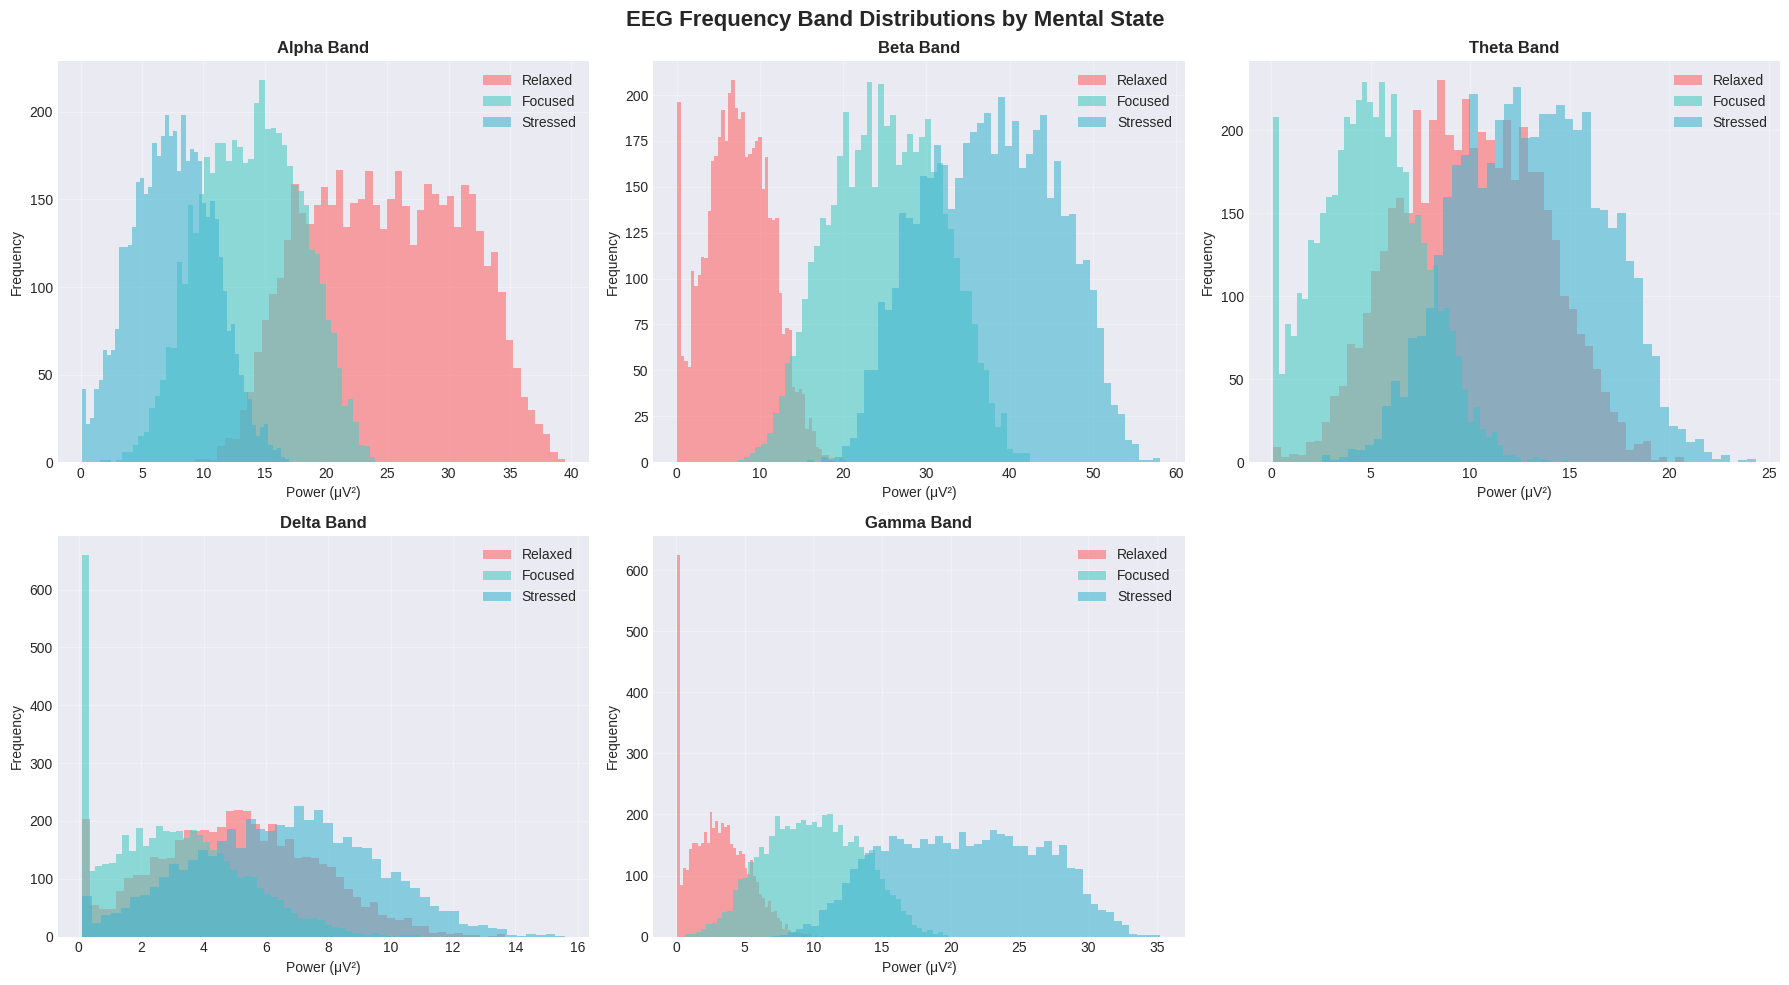
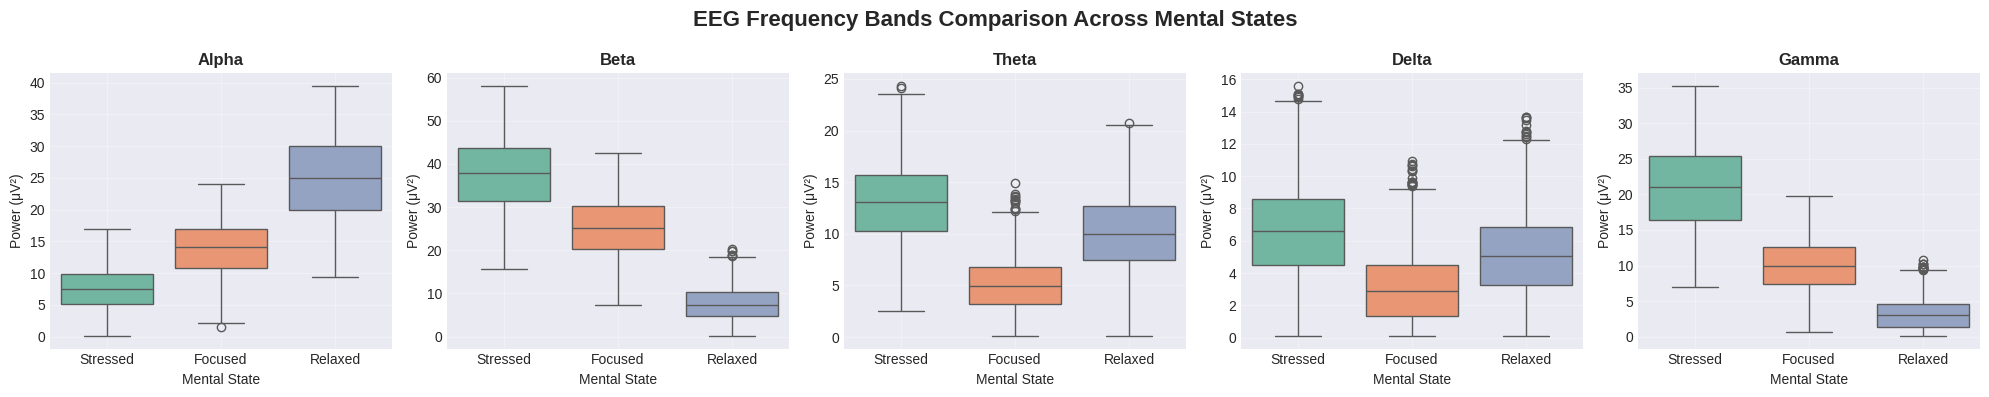
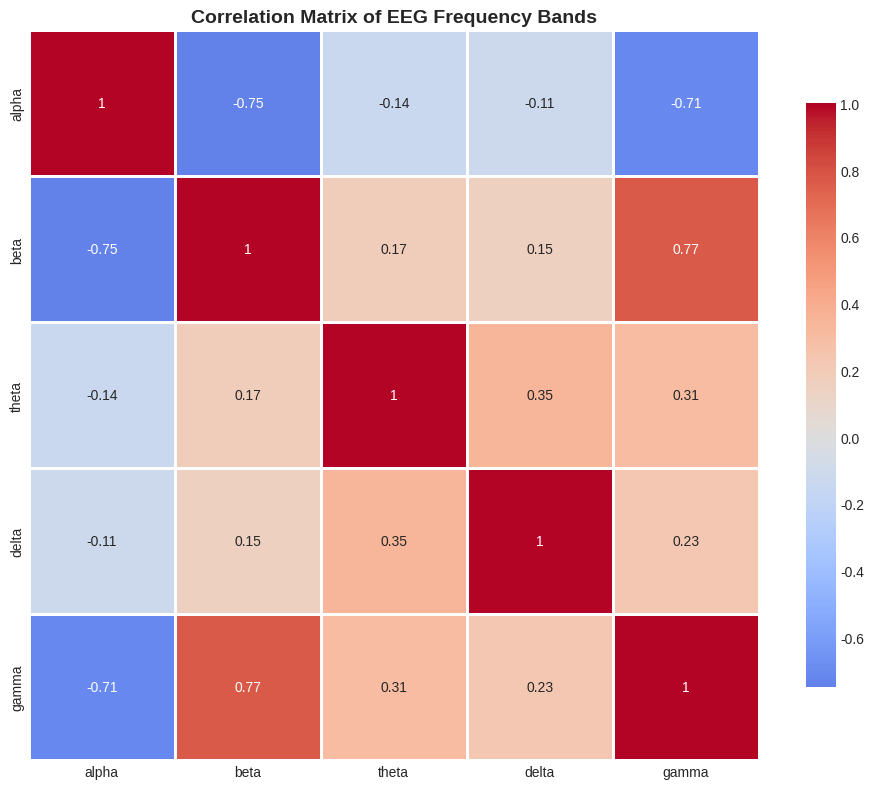
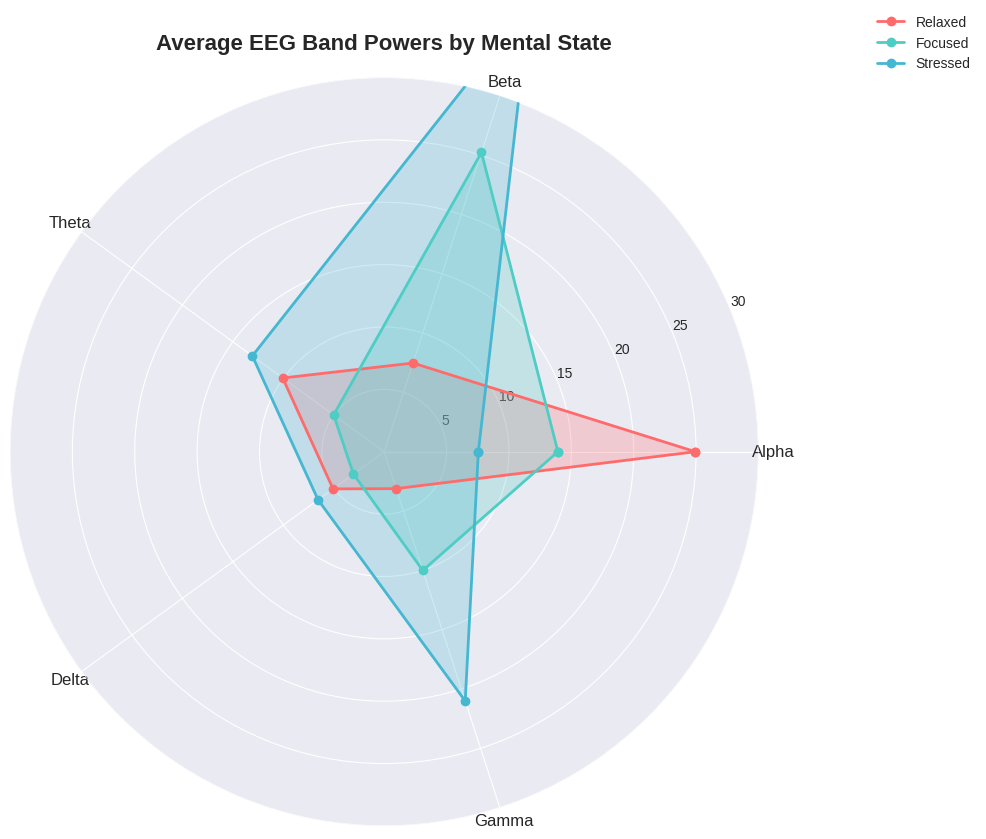
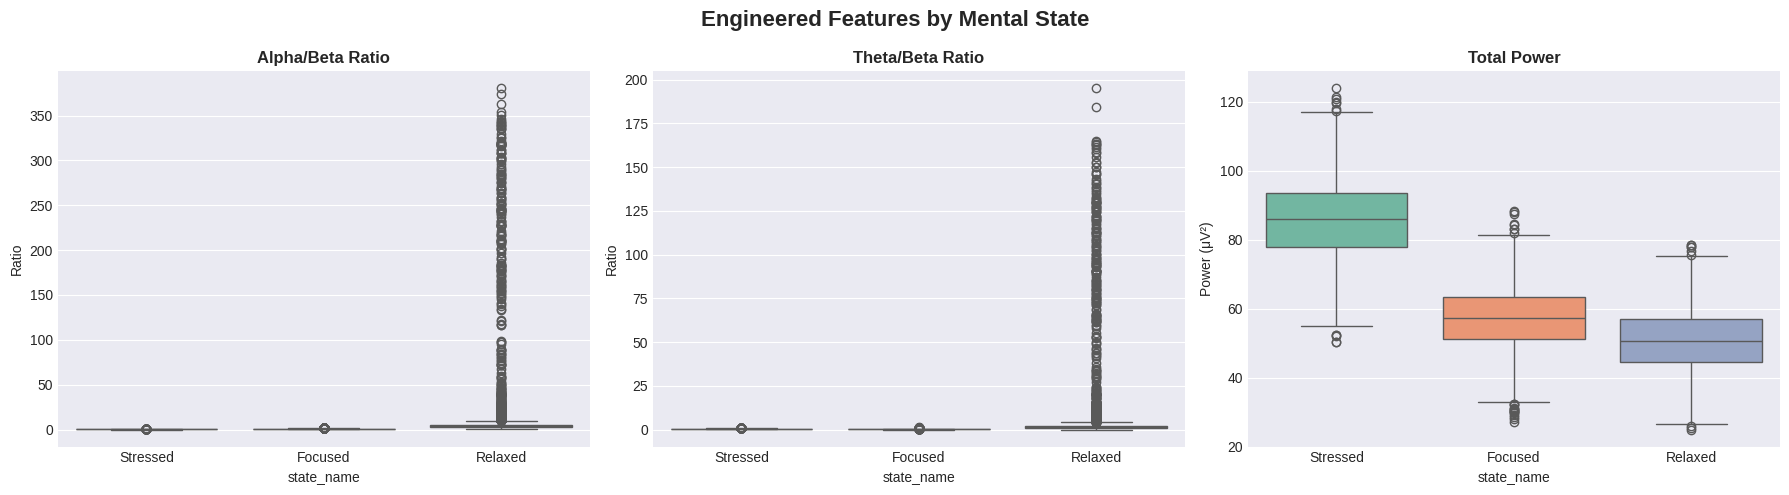

Write Python code to recreate these figures, in order.
# %% [markdown]
# # NeuroLab: EEG Data Generation and Exploration
# 
# This notebook demonstrates how to generate synthetic EEG data for mental state classification.
# 
# **Mental States:**
# - 0: Relaxed (high alpha, low beta)
# - 1: Focused (high beta, moderate alpha)
# - 2: Stressed (very high beta, low alpha, elevated gamma)
# 
# [redacted]
# **License:** MIT

# %% [markdown]
# ## 1. Setup and Imports

# %%
# Install required packages (uncomment if needed on Kaggle)
# !pip install numpy pandas matplotlib seaborn scikit-learn

import numpy as np
import pandas as pd
import matplotlib.pyplot as plt
import seaborn as sns
from datetime import datetime

# Set style
plt.style.use('seaborn-v0_8-darkgrid')
sns.set_palette("husl")

print("✓ Imports successful")
print(f"NumPy version: {np.__version__}")
print(f"Pandas version: {pd.__version__}")

# %% [markdown]
# ## 2. Data Generation Functions

# %%
def generate_realistic_band_powers(state, num_samples=1000):
    """
    Generate realistic frequency band power values for different mental states.
    
    Args:
        state: Mental state ('relaxed', 'focused', or 'stressed')
        num_samples: Number of samples to generate
    
    Returns:
        List of sample dictionaries with frequency band powers
    """
    samples = []
    
    for _ in range(num_samples):
        if state == 'relaxed':
            # Relaxed state: High alpha rhythm
            alpha = np.random.uniform(15, 35)  # High alpha (8-13 Hz)
            beta = np.random.uniform(3, 12)    # Low beta (13-30 Hz)
            theta = np.random.uniform(5, 15)   # Moderate theta (4-8 Hz)
            delta = np.random.uniform(2, 8)    # Low delta (0.5-4 Hz)
            gamma = np.random.uniform(1, 5)    # Low gamma (30-45 Hz)
            
        elif state == 'focused':
            # Focused state: elevated beta, moderate alpha
            alpha = np.random.uniform(8, 20)   # Moderate alpha
            beta = np.random.uniform(15, 35)   # High beta - concentration
            theta = np.random.uniform(2, 8)    # Low theta
            delta = np.random.uniform(1, 5)    # Low delta
            gamma = np.random.uniform(5, 15)   # Moderate gamma
            
        elif state == 'stressed':
            # Stressed state: very high beta, low alpha
            alpha = np.random.uniform(3, 12)   # Low alpha - anxiety
            beta = np.random.uniform(25, 50)   # Very high beta - stress
            theta = np.random.uniform(8, 18)   # Elevated theta
            delta = np.random.uniform(3, 10)   # Moderate delta
            gamma = np.random.uniform(12, 30)  # High gamma - arousal
        
        # Add natural variation
        alpha += np.random.normal(0, 2)
        beta += np.random.normal(0, 3)
        theta += np.random.normal(0, 2)
        delta += np.random.normal(0, 2)
        gamma += np.random.normal(0, 2)
        
        # Ensure positive values
        alpha = max(0.1, alpha)
        beta = max(0.1, beta)
        theta = max(0.1, theta)
        delta = max(0.1, delta)
        gamma = max(0.1, gamma)
        
        samples.append({
            'alpha': alpha,
            'beta': beta,
            'theta': theta,
            'delta': delta,
            'gamma': gamma,
            'state': 0 if state == 'relaxed' else (1 if state == 'focused' else 2)
        })
    
    return samples

print("✓ Data generation functions defined")

# %% [markdown]
# ## 3. Generate Training Data

# %%
# Generate samples for each state
samples_per_state = 5000

print(f"Generating {samples_per_state} samples per state...")
print("="*60)

all_samples = []

# Relaxed state
print("Generating 'relaxed' state samples...")
all_samples.extend(generate_realistic_band_powers('relaxed', samples_per_state))

# Focused state
print("Generating 'focused' state samples...")
all_samples.extend(generate_realistic_band_powers('focused', samples_per_state))

# Stressed state
print("Generating 'stressed' state samples...")
all_samples.extend(generate_realistic_band_powers('stressed', samples_per_state))

# Convert to DataFrame
df = pd.DataFrame(all_samples)

# Shuffle
df = df.sample(frac=1, random_state=42).reset_index(drop=True)

print("="*60)
print(f"✓ Total samples generated: {len(df)}")
print(f"\nState distribution:")
print(df['state'].value_counts().sort_index())

# %% [markdown]
# ## 4. Data Exploration

# %%
# Display first few rows
print("First 10 samples:")
df.head(10)

# %%
# Statistical summary
print("Statistical Summary:")
df.describe()

# %%
# Summary by state
print("Mean values by mental state:")
state_names = {0: 'Relaxed', 1: 'Focused', 2: 'Stressed'}
summary = df.groupby('state')[['alpha', 'beta', 'theta', 'delta', 'gamma']].mean()
summary.index = summary.index.map(state_names)
summary

# %% [markdown]
# ## 5. Visualizations

# %%
# Distribution of frequency bands by state
fig, axes = plt.subplots(2, 3, figsize=(18, 10))
fig.suptitle('EEG Frequency Band Distributions by Mental State', fontsize=16, fontweight='bold')

bands = ['alpha', 'beta', 'theta', 'delta', 'gamma']
colors = ['#FF6B6B', '#4ECDC4', '#45B7D1']
state_labels = ['Relaxed', 'Focused', 'Stressed']

for idx, band in enumerate(bands):
    ax = axes[idx // 3, idx % 3]
    
    for state in range(3):
        data = df[df['state'] == state][band]
        ax.hist(data, bins=50, alpha=0.6, label=state_labels[state], color=colors[state])
    
    ax.set_title(f'{band.capitalize()} Band', fontsize=12, fontweight='bold')
    ax.set_xlabel('Power (μV²)')
    ax.set_ylabel('Frequency')
    ax.legend()
    ax.grid(True, alpha=0.3)

# Remove empty subplot
fig.delaxes(axes[1, 2])

plt.tight_layout()
plt.show()

# %%
# Box plots for each frequency band
fig, axes = plt.subplots(1, 5, figsize=(20, 4))
fig.suptitle('EEG Frequency Bands Comparison Across Mental States', fontsize=16, fontweight='bold')

for idx, band in enumerate(bands):
    df_plot = df.copy()
    df_plot['state_name'] = df_plot['state'].map(state_names)
    
    sns.boxplot(data=df_plot, x='state_name', y=band, ax=axes[idx], palette='Set2')
    axes[idx].set_title(f'{band.capitalize()}', fontweight='bold')
    axes[idx].set_xlabel('Mental State')
    axes[idx].set_ylabel('Power (μV²)')
    axes[idx].grid(True, alpha=0.3)

plt.tight_layout()
plt.show()

# %%
# Correlation heatmap
plt.figure(figsize=(10, 8))
correlation = df[['alpha', 'beta', 'theta', 'delta', 'gamma']].corr()
sns.heatmap(correlation, annot=True, cmap='coolwarm', center=0, 
            square=True, linewidths=1, cbar_kws={"shrink": 0.8})
plt.title('Correlation Matrix of EEG Frequency Bands', fontsize=14, fontweight='bold')
plt.tight_layout()
plt.show()

# %%
# Radar chart for average band powers
from math import pi

categories = ['Alpha', 'Beta', 'Theta', 'Delta', 'Gamma']
N = len(categories)

angles = [n / float(N) * 2 * pi for n in range(N)]
angles += angles[:1]

fig, ax = plt.subplots(figsize=(10, 10), subplot_kw=dict(projection='polar'))

for state in range(3):
    values = df[df['state'] == state][bands].mean().values.tolist()
    values += values[:1]
    
    ax.plot(angles, values, 'o-', linewidth=2, label=state_labels[state], color=colors[state])
    ax.fill(angles, values, alpha=0.25, color=colors[state])

ax.set_xticks(angles[:-1])
ax.set_xticklabels(categories, size=12)
ax.set_ylim(0, 30)
ax.set_title('Average EEG Band Powers by Mental State', size=16, fontweight='bold', pad=20)
ax.legend(loc='upper right', bbox_to_anchor=(1.3, 1.1))
ax.grid(True)

plt.tight_layout()
plt.show()

# %% [markdown]
# ## 6. Feature Engineering

# %%
# Create additional features
df['alpha_beta_ratio'] = df['alpha'] / df['beta']
df['theta_beta_ratio'] = df['theta'] / df['beta']
df['total_power'] = df['alpha'] + df['beta'] + df['theta'] + df['delta'] + df['gamma']
df['alpha_percentage'] = (df['alpha'] / df['total_power']) * 100
df['beta_percentage'] = (df['beta'] / df['total_power']) * 100

print("✓ Additional features created")
print("\nNew features:")
print(df[['alpha_beta_ratio', 'theta_beta_ratio', 'total_power', 
          'alpha_percentage', 'beta_percentage']].head())

# %%
# Visualize engineered features
fig, axes = plt.subplots(1, 3, figsize=(18, 5))
fig.suptitle('Engineered Features by Mental State', fontsize=16, fontweight='bold')

df_plot = df.copy()
df_plot['state_name'] = df_plot['state'].map(state_names)

sns.boxplot(data=df_plot, x='state_name', y='alpha_beta_ratio', ax=axes[0], palette='Set2')
axes[0].set_title('Alpha/Beta Ratio', fontweight='bold')
axes[0].set_ylabel('Ratio')

sns.boxplot(data=df_plot, x='state_name', y='theta_beta_ratio', ax=axes[1], palette='Set2')
axes[1].set_title('Theta/Beta Ratio', fontweight='bold')
axes[1].set_ylabel('Ratio')

sns.boxplot(data=df_plot, x='state_name', y='total_power', ax=axes[2], palette='Set2')
axes[2].set_title('Total Power', fontweight='bold')
axes[2].set_ylabel('Power (μV²)')

plt.tight_layout()
plt.show()

# %% [markdown]
# ## 7. Save Dataset

# %%
# Save to CSV
output_file = 'eeg_mental_states_dataset.csv'
df.to_csv(output_file, index=False)

print(f"✓ Dataset saved to: {output_file}")
print(f"  Total samples: {len(df)}")
print(f"  Features: {len(df.columns)}")
print(f"  File size: {df.memory_usage(deep=True).sum() / 1024:.2f} KB")

# %% [markdown]
# ## 8. Summary Statistics

# %%
print("="*60)
print("DATASET SUMMARY")
print("="*60)
print(f"\nTotal Samples: {len(df):,}")
print(f"Features: {len(df.columns)}")
print(f"\nClass Distribution:")
for state, count in df['state'].value_counts().sort_index().items():
    percentage = (count / len(df)) * 100
    print(f"  {state_names[state]}: {count:,} ({percentage:.1f}%)")

print(f"\nFeature List:")
for col in df.columns:
    print(f"  - {col}")

print("\n" + "="*60)
print("✓ Data generation and exploration complete!")
print("="*60)
